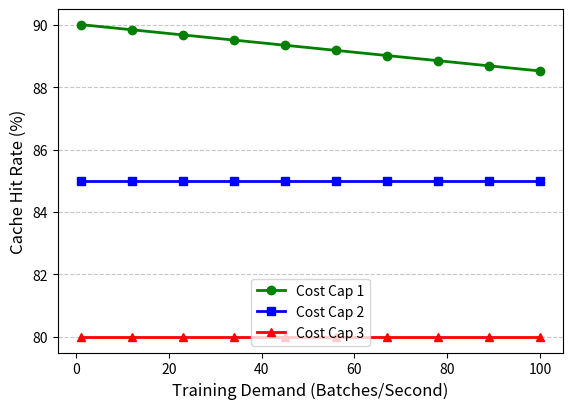

Here is the Python script that generated this plot:
import matplotlib.pyplot as plt
import numpy as np

# Simulated data for demonstration
# X-axis: Training Demand (batches processed per second)
training_demand = np.linspace(1, 100, 10)  # 10 data points for batches per second

# Cache hit rate for different cost caps (prefetching capacity limits)
cache_hit_rate_cap1 = np.clip(90 - 0.015 * (training_demand - 1), 75, 90)  # Cap 1: High capacity
cache_hit_rate_cap2 = np.clip(90 - 0.03 * (training_demand - 1), 60, 85)   # Cap 2: Medium capacity
cache_hit_rate_cap3 = np.clip(90 - 0.05 * (training_demand - 1), 50, 80)   # Cap 3: Low capacity

# Create the plot
plt.figure(figsize=(5.83, 4.2))

# Plot the data as line plots for each cap
plt.plot(training_demand, cache_hit_rate_cap1, label='Cost Cap 1', color='green', marker='o', linestyle='-', linewidth=2, markersize=6)
plt.plot(training_demand, cache_hit_rate_cap2, label='Cost Cap 2', color='blue', marker='s', linestyle='-', linewidth=2, markersize=6)
plt.plot(training_demand, cache_hit_rate_cap3, label='Cost Cap 3', color='red', marker='^', linestyle='-', linewidth=2, markersize=6)

# Add labels and title
plt.xlabel('Training Demand (Batches/Second)', fontsize=12)
plt.ylabel('Cache Hit Rate (%)', fontsize=12)

# Add grid and customize appearance
plt.grid(True, axis='y', linestyle='--', alpha=0.7)

# Add legend
plt.legend()

# Tight layout for spacing
plt.tight_layout()

# Show the plot
plt.show()
